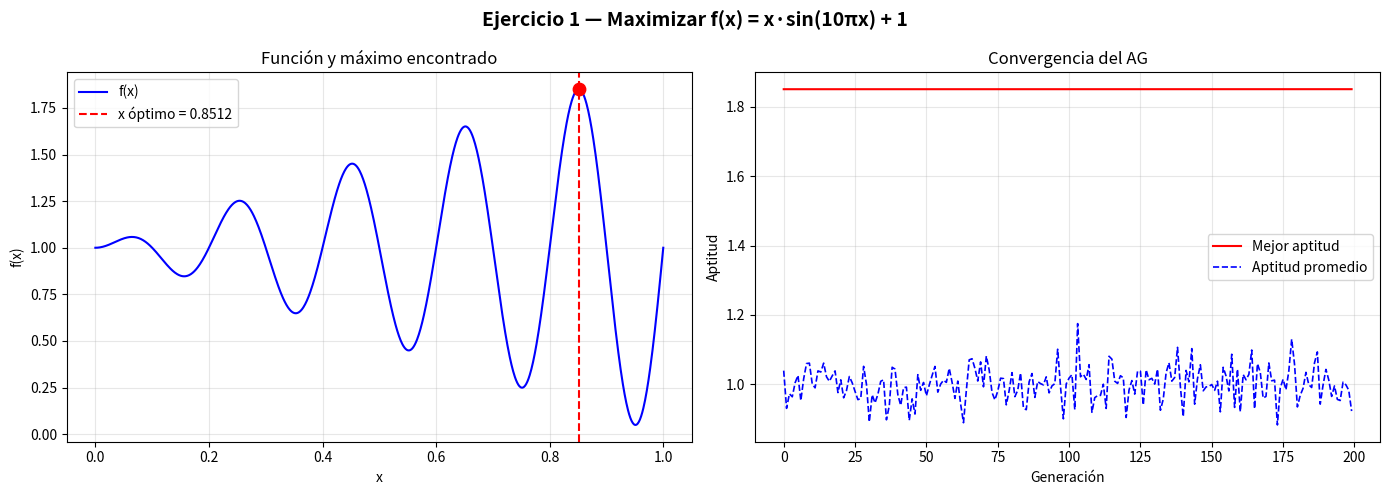

Recreate this plot in Python.
# Se importan las librerias
import numpy as np
import matplotlib.pyplot as plt
import math
import random

# Se establecen parametros de operación del AG
L = 22 # bits (longitud) por cromosoma - resolución de 1/(2^22) ≈ 2.4e-7 en [0,1]
K = 70 # tamaño de la población
M = 200 # número de generaciones
P_MUT = 0.3 # probabilidad de mutación por bit
XI, XF = 0.0, 1.0 # dominio

# Función objetivo
def f(x):
    return x*math.sin(10*math.pi*x)+1 # xE[0,1]

# Codificación y decodificación
def decodifica(crom): #Convierte cadena binaria a valor real en [XI, XF]
    val = sum(crom[i]*2**(L-i-1) for i in range(L))
    return XI + (XF-XI)* val / (2**L -1)

# Operadores genéticos
def genera_poblacion():
    return [list(np.random.randint(0, 2, L)) for _ in range(K)]

def evalua_poblacion(pob): # Devuelve (aptitudes, probabilidades de selección)
    apts = []
    for crom in pob:
        x = decodifica(crom)
        apt = f(x) # f(x) ≥ 0 en todo [0,1] porque mínimo ≈ 0
        apts.append(max(apt, 1e-9)) # evitar división por cero
    total = sum(apts)
    probs = [a / total for a in apts]
    return apts, probs

def seleccion(pob, probs): #Selección por ruleta con reemplazo
    indices = list(range(K))
    elegidos = random.choices(indices, weights=probs, k=K)
    return [list(pob[i]) for i in elegidos]

def cruce(pob): # Cruce en un punto para cada par consecutivo
    hijos = []
    for i in range(0, K, 2):
        p1, p2 = list(pob[i]), list(pob[i+1])
        pt = random.randint(1, L - 1)
        h1 = p1[:pt] + p2[pt:]
        h2 = p2[:pt] + p1[pt:]
        hijos += [h1, h2]
    return hijos

def mutacion(pob): # Mutación bit a bit con probabilidad P_MUT
    for crom in pob:
        for j in range(L):
            if random.random() < P_MUT:
                crom[j] = 1 - crom[j]
    return pob

#Ciclo de procesamiento
pob = genera_poblacion()
historial_mejor = []
historial_promedio = []

for gen in range(M):
    apts, probs = evalua_poblacion(pob)

    mejor_apt = max(apts)
    mejor_x = decodifica(pob[apts.index(mejor_apt)])
    prom_apt = sum(apts) / K

    historial_mejor.append(mejor_apt)
    historial_promedio.append(prom_apt)

    # Elitismo - Conservar al mejor
    elite = list(pob[apts.index(mejor_apt)])

    padres = seleccion(pob, probs)
    hijos = cruce(padres)
    pob = mutacion(hijos)

    # Se reintroduce el élite en la primera posicion
    pob[0] = elite

# Resultados
apts, _ = evalua_poblacion(pob)
idx_mejor = apts.index(max(apts))
x_opt = decodifica(pob[idx_mejor])
f_opt = f(x_opt)


print(f"  x optimo encontrado : {x_opt:.8f}")
print(f"  f(x) maximo         : {f_opt:.8f}")
print(f"  (Teorico esperado   : x ~ 0.8521, f ~ 1.8504)")


# Gráficas 
fig, axes = plt.subplots(1, 2, figsize=(14, 5))
fig.suptitle("Ejercicio 1 — Maximizar f(x) = x·sin(10πx) + 1", fontsize=14, fontweight='bold')

# Función y punto óptimo
xs = np.linspace(0, 1, 1000)
ys = [f(xi) for xi in xs]
axes[0].plot(xs, ys, 'b-', linewidth=1.5, label='f(x)')
axes[0].axvline(x_opt, color='red', linestyle='--', label=f'x óptimo = {x_opt:.4f}')
axes[0].scatter([x_opt], [f_opt], color='red', s=80, zorder=5)
axes[0].set_xlabel('x')
axes[0].set_ylabel('f(x)')
axes[0].set_title('Función y máximo encontrado')
axes[0].legend()
axes[0].grid(True, alpha=0.3)

# Convergencia
axes[1].plot(historial_mejor,   'r-',  linewidth=1.5, label='Mejor aptitud')
axes[1].plot(historial_promedio,'b--', linewidth=1.2, label='Aptitud promedio')
axes[1].set_xlabel('Generación')
axes[1].set_ylabel('Aptitud')
axes[1].set_title('Convergencia del AG')
axes[1].legend()
axes[1].grid(True, alpha=0.3)

plt.tight_layout()
plt.savefig('exp3.png', dpi=120, bbox_inches='tight')
plt.close()
print(f"\n  Gráfica guardada.")
